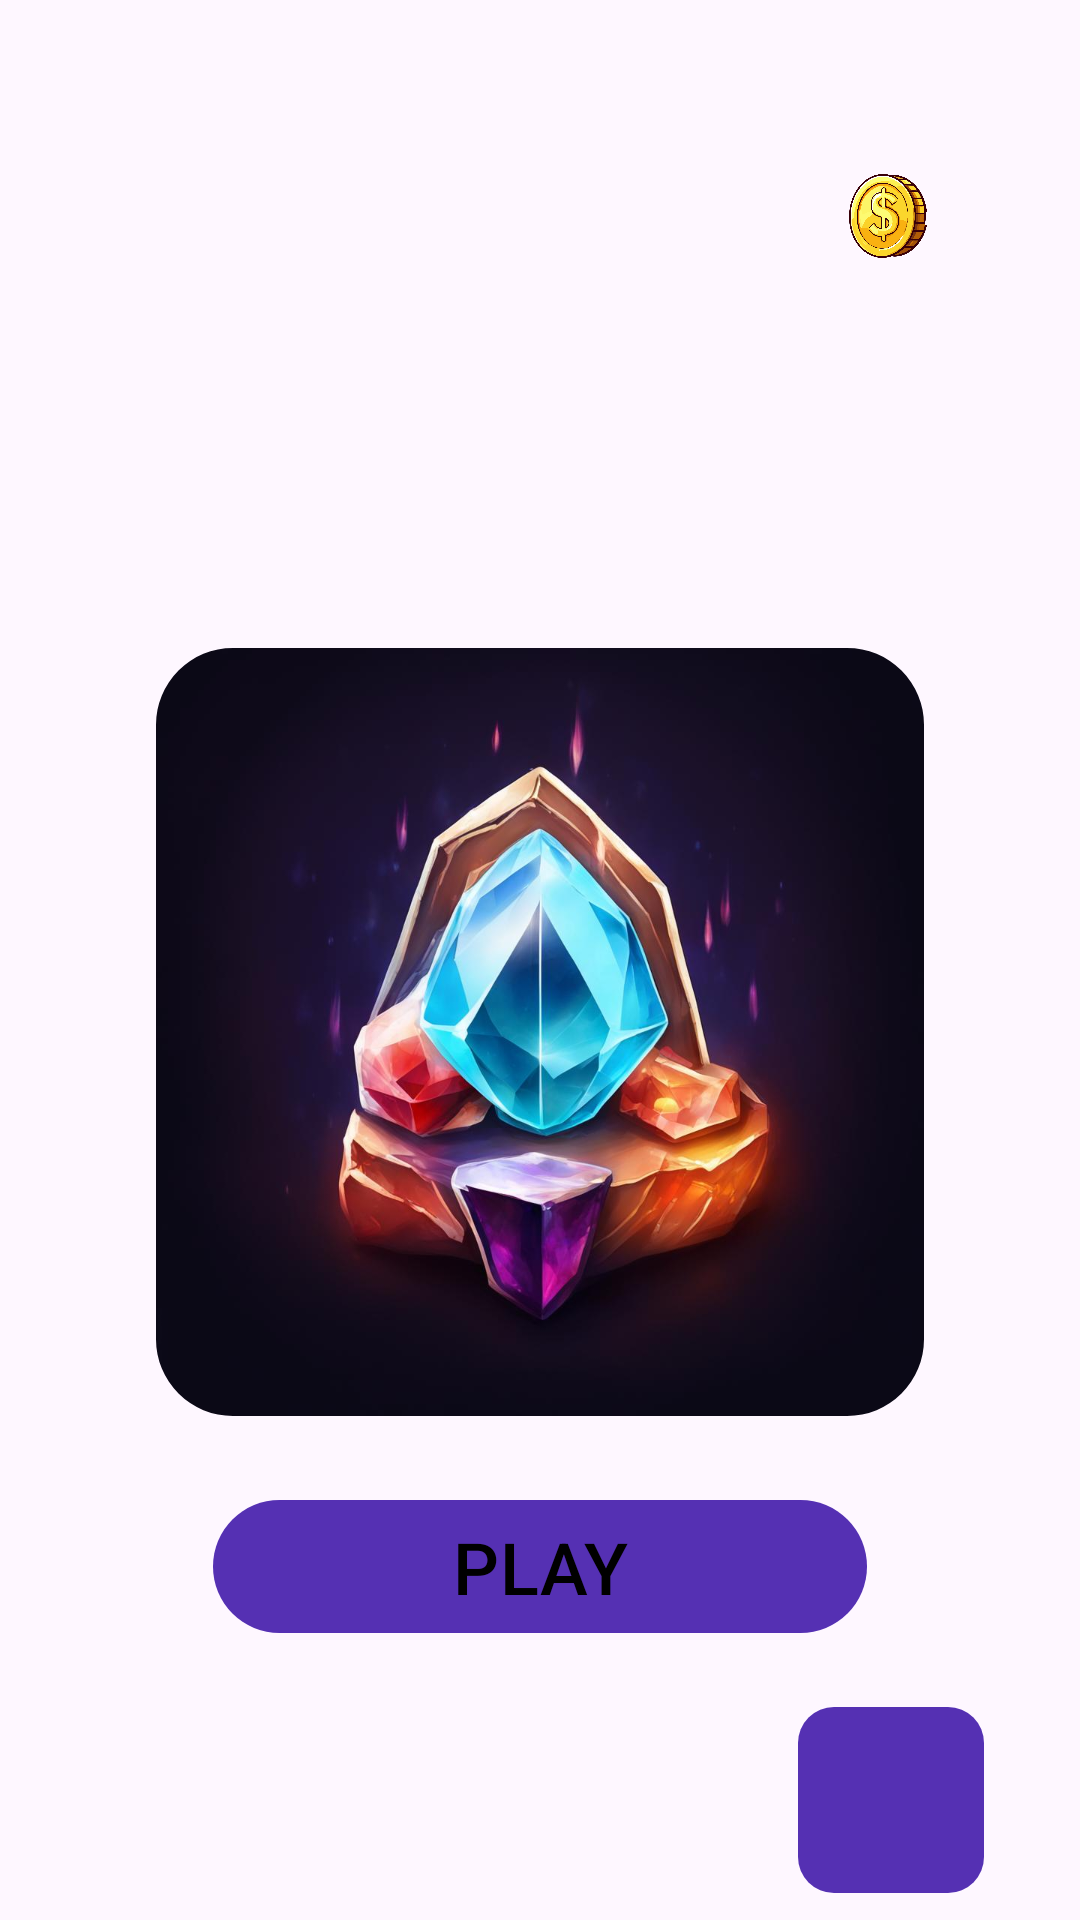

Here is an Android app screen rendered from its layout file. Give the layout XML and the strings, colors and styles it references.
<!-- AndroidManifest.xml: application theme Theme.GameFindPairs -->
<!-- res/layout/fragment_menu_view.xml -->
<?xml version="1.0" encoding="utf-8"?>
<androidx.constraintlayout.widget.ConstraintLayout xmlns:android="http://schemas.android.com/apk/res/android"
    xmlns:app="http://schemas.android.com/apk/res-auto"
    xmlns:tools="http://schemas.android.com/tools"
    android:layout_width="match_parent"
    android:layout_height="match_parent"
    tools:context=".feature.menuview.presentation.MenuViewFragment">

    <com.google.android.material.imageview.ShapeableImageView
        android:id="@+id/shapeableImageView"
        style="@style/ImageViewCoin"
        android:layout_marginTop="@dimen/x7"
        android:layout_marginEnd="@dimen/x1"
        app:layout_constraintEnd_toStartOf="@id/tv_count_of_money"
        app:layout_constraintTop_toTopOf="parent" />

    <TextView
        android:id="@+id/tv_count_of_money"
        style="@style/Text.Size24.Bold"
        android:layout_width="wrap_content"
        android:layout_height="wrap_content"
        android:layout_marginStart="@dimen/x1"
        android:layout_marginEnd="@dimen/x5"
        app:layout_constraintEnd_toEndOf="parent"
        app:layout_constraintTop_toTopOf="@id/shapeableImageView"
        tools:text="100" />

    <com.google.android.material.imageview.ShapeableImageView
        android:id="@+id/iv_game_logo"
        android:layout_width="@dimen/x32"
        android:layout_height="@dimen/x32"
        android:layout_marginTop="@dimen/x16"
        android:src="@drawable/game_logo"
        app:layout_constraintEnd_toEndOf="parent"
        app:layout_constraintStart_toStartOf="parent"
        app:layout_constraintTop_toBottomOf="@id/shapeableImageView"
        app:shapeAppearanceOverlay="@style/ShapeAppearanceOverlay.App.CornerSize10Percent" />

    <com.google.android.material.button.MaterialButton
        android:id="@+id/btn_play"
        style="@style/Button"
        android:layout_width="218dp"
        android:layout_height="wrap_content"
        android:layout_marginTop="24dp"
        android:text="@string/play"
        android:textAllCaps="true"
        app:layout_constraintEnd_toEndOf="parent"
        app:layout_constraintStart_toStartOf="parent"
        app:layout_constraintTop_toBottomOf="@id/iv_game_logo" />

    <ImageButton
        android:id="@+id/ib_privacy_policy"
        android:layout_width="62dp"
        android:layout_height="62dp"
        android:layout_marginEnd="32dp"
        android:background="@drawable/background_privacy_policy_btn"
        android:src="@drawable/baseline_privacy_tip_24"
        app:layout_constraintBottom_toBottomOf="parent"
        app:layout_constraintEnd_toEndOf="parent"
        app:layout_constraintTop_toBottomOf="@+id/btn_play"
        app:layout_constraintVertical_bias=".7" />
</androidx.constraintlayout.widget.ConstraintLayout>
<!-- resources referenced by this layout -->
<resources>
  <dimen name="x1">8dp</dimen>
  <dimen name="x16">128dp</dimen>
  <dimen name="x32">256dp</dimen>
  <dimen name="x5">40dp</dimen>
  <dimen name="x7">56dp</dimen>
  <!-- drawable background_privacy_policy_btn (drawable) -->
  <?xml version="1.0" encoding="utf-8"?>
  <shape xmlns:android="http://schemas.android.com/apk/res/android">
  
      <corners android:radius="12dp" />
  
      <solid android:color="?attr/colorPrimaryBtn" />
  </shape>
  <!-- drawable game_logo: png bitmap (drawable, 778579 bytes) -->
  <string name="play">Play</string>
  <style name="Button">
          <item name="android:textSize">@dimen/size_24</item>
          <item name="backgroundTint">@color/purple</item>
          <item name="android:textColor">@color/black</item>
      </style>
  <style name="ImageViewCoin">
          <item name="android:layout_width">@dimen/x4</item>
          <item name="android:layout_height">@dimen/x4</item>
          <item name="android:src">@drawable/coin</item>
      </style>
  <style name="ShapeAppearanceOverlay.App.CornerSize10Percent" parent="">
          <item name="cornerSize">10%</item>
      </style>
  <style name="Text.Size24.Bold">
          <item name="android:textStyle">bold</item>
      </style>
  <style name="Theme.GameFindPairs" parent="Base.Theme.GameFindPairs" />
  <dimen name="size_24">24sp</dimen>
  <color name="purple">#5530b3</color>
  <color name="black">#FF000000</color>
  <dimen name="x4">32dp</dimen>
  <!-- drawable coin: webp bitmap (drawable, 171272 bytes) -->
  <style name="Base.Theme.GameFindPairs" parent="Theme.Material3.DayNight.NoActionBar">
          <item name="colorPrimaryBtn">@color/purple</item>
          <item name="colorPrimaryText">@color/black</item>
          <item name="colorTimer">@color/white</item>
      </style>
  <color name="white">#FFFFFFFF</color>
</resources>
